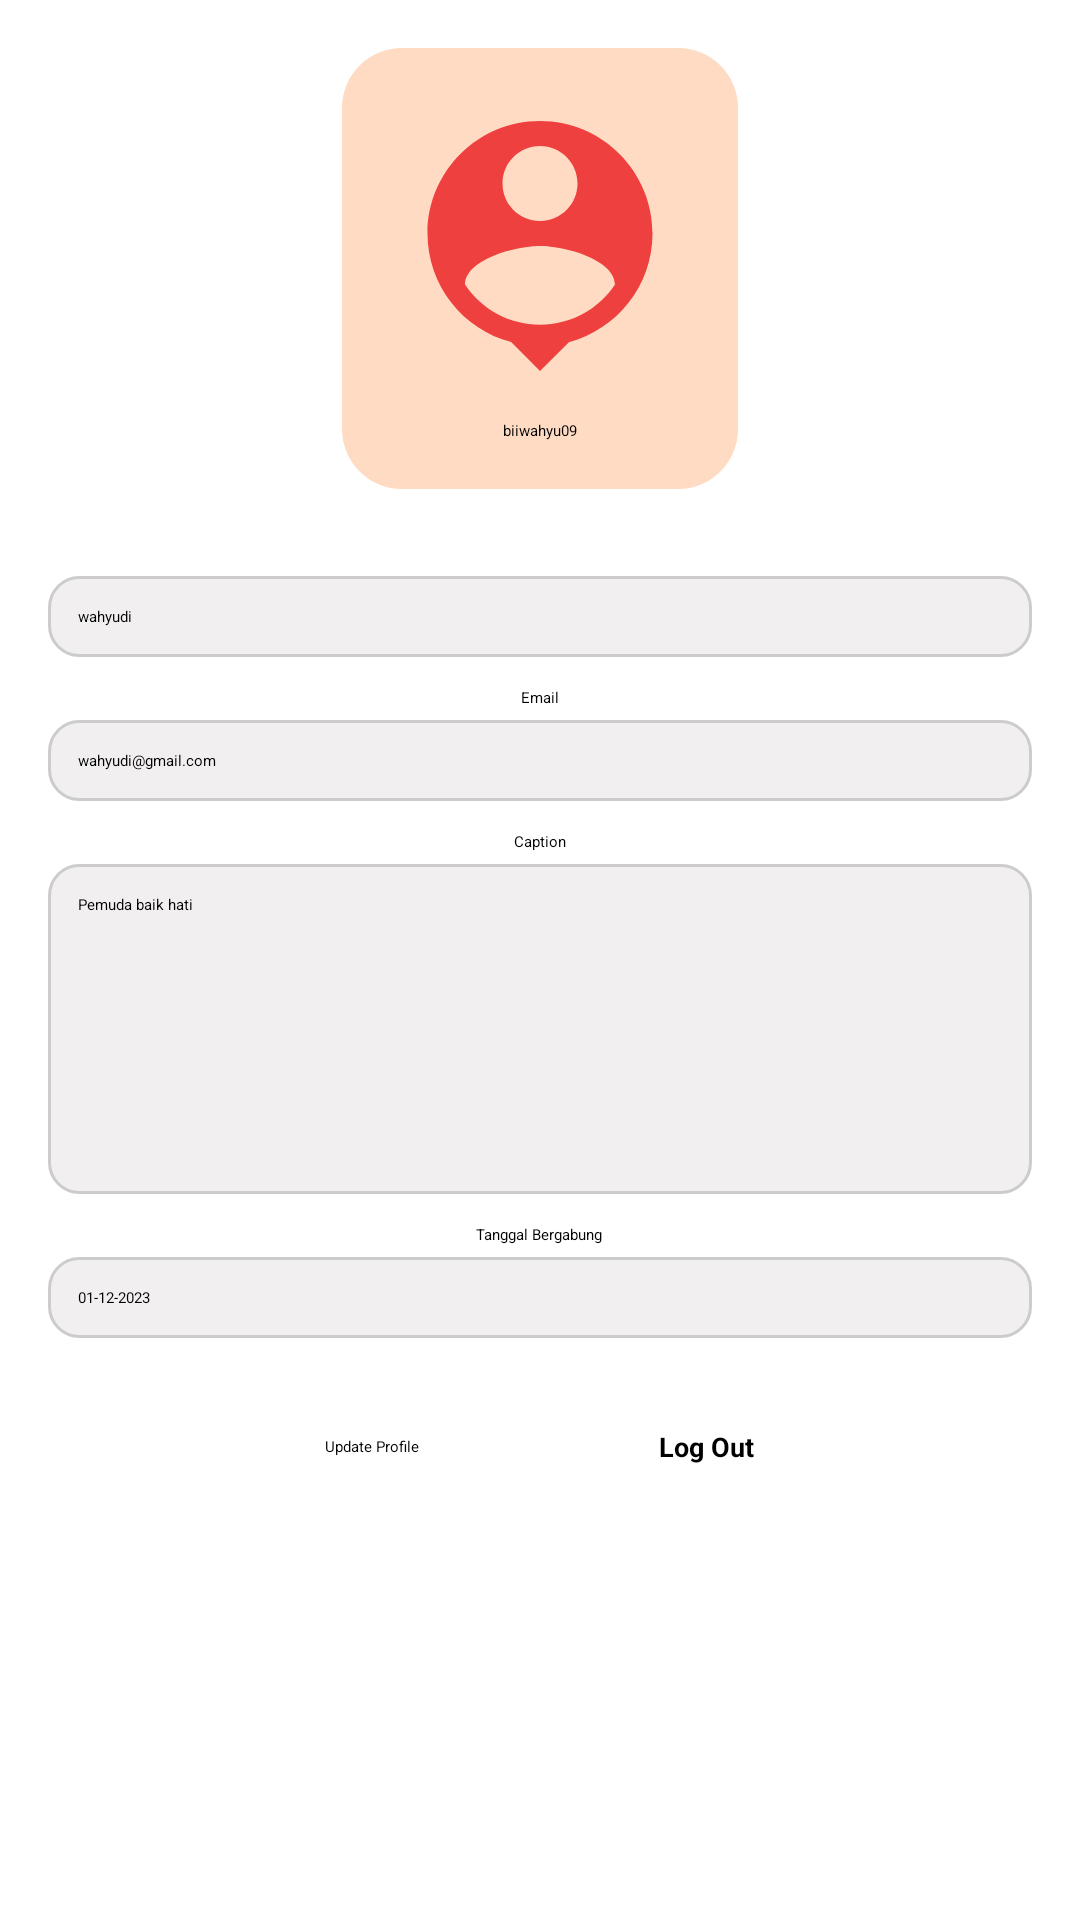

Layout XML and referenced resources for this Android screen:
<!-- AndroidManifest.xml: application theme Theme.BottomNavYT -->
<!-- res/layout/fragment_profile.xml -->
<LinearLayout
    xmlns:android="http://schemas.android.com/apk/res/android"
    android:layout_width="match_parent"
    android:layout_height="match_parent"
    android:orientation="vertical"
    android:padding="16dp"
    android:gravity="center_horizontal">

    
    <LinearLayout
        android:layout_width="wrap_content"
        android:layout_height="wrap_content"
        android:orientation="vertical"
        android:padding="16dp"
        android:layout_marginBottom="25dp"
        android:background="@drawable/rounded_corner_background"> 

        <ImageView
            android:layout_width="100dp"
            android:layout_height="100dp"
            android:src="@drawable/profile"
            android:layout_gravity="center_horizontal"/>

        <TextView
            android:id="@+id/username"
            android:layout_width="wrap_content"
            android:layout_height="wrap_content"
            android:text="biiwahyu09"
            android:layout_gravity="center_horizontal"
            android:layout_marginTop="8dp"/>

    </LinearLayout>

    
        

    <TextView
        android:id="@+id/fullname"
        android:layout_width="match_parent"
        android:layout_height="wrap_content"
        android:background="@drawable/rounded_edittext"
        android:text="wahyudi"
        android:layout_marginTop="4dp"
        android:layout_marginBottom="10dp"/>

    <TextView
        android:layout_width="wrap_content"
        android:layout_height="wrap_content"
        android:text="Email"/>
    <TextView
        android:id="@+id/email"
        android:layout_width="match_parent"
        android:layout_height="wrap_content"
        android:background="@drawable/rounded_edittext"
        android:text="wahyudi@gmail.com"
        android:layout_marginTop="4dp"
        android:layout_marginBottom="10dp"/> 

    <TextView
        android:layout_width="wrap_content"
        android:layout_height="wrap_content"
        android:text="Caption"/>

    

    <TextView
        android:id="@+id/caption"
        android:layout_width="match_parent"
        android:layout_height="110dp"
        android:layout_marginTop="4dp"
        android:layout_marginBottom="10dp"
        android:text="Pemuda baik hati"
        android:background="@drawable/rounded_edittext" />


        <TextView
        android:layout_width="wrap_content"
        android:layout_height="wrap_content"
        android:text="Tanggal Bergabung"/>
    <TextView
        android:id="@+id/created_at"
        android:layout_width="match_parent"
        android:layout_height="wrap_content"
        android:background="@drawable/rounded_edittext"
        android:text="01-12-2023"
        android:layout_marginTop="4dp"
        android:layout_marginBottom="30dp"/>


    
    <LinearLayout
        android:layout_width="match_parent"
        android:layout_height="wrap_content"
        android:orientation="horizontal"
        android:gravity="center"
        android:layout_marginBottom="20dp">

        <Button
            android:id="@+id/profilupdate"
            android:layout_width="wrap_content"
            android:layout_height="wrap_content"
            android:text="Update Profile"
            android:backgroundTint="@android:color/holo_red_light"/>

        <Button
            android:id="@+id/logout"
            android:layout_width="wrap_content"
            android:layout_height="wrap_content"
            android:text="Log Out"
            android:textSize="9dp"
            android:textStyle="bold"
            android:backgroundTint="@android:color/holo_green_light"
            android:layout_marginLeft="80dp"/>
    </LinearLayout>


</LinearLayout>
<!-- resources referenced by this layout -->
<resources>
  <!-- drawable profile (drawable) -->
  <vector android:height="24dp" android:tint="#EF4040"
      android:viewportHeight="24" android:viewportWidth="24"
      android:width="24dp" xmlns:android="http://schemas.android.com/apk/res/android">
      <path android:fillColor="@android:color/white" android:pathData="M12,2c-4.97,0 -9,4.03 -9,9 0,4.17 2.84,7.67 6.69,8.69L12,22l2.31,-2.31C18.16,18.67 21,15.17 21,11c0,-4.97 -4.03,-9 -9,-9zM12,4c1.66,0 3,1.34 3,3s-1.34,3 -3,3 -3,-1.34 -3,-3 1.34,-3 3,-3zM12,18.3c-2.5,0 -4.71,-1.28 -6,-3.22 0.03,-1.99 4,-3.08 6,-3.08 1.99,0 5.97,1.09 6,3.08 -1.29,1.94 -3.5,3.22 -6,3.22z"/>
  </vector>
  <!-- drawable rounded_corner_background (drawable) -->
  <?xml version="1.0" encoding="utf-8"?>
  <shape xmlns:android="http://schemas.android.com/apk/res/android">
      <solid android:color="#FFDBC3"/> 
      <corners android:radius="20dp"/> 
  </shape>
  <!-- drawable rounded_edittext (drawable) -->
  <?xml version="1.0" encoding="utf-8"?>
  <shape xmlns:android="http://schemas.android.com/apk/res/android">
      <solid android:color="#F1EFEF"/> 
      <corners android:radius="10dp"/> 
      <stroke android:width="1dp" android:color="#CCCCCC"/> 
      <padding
          android:left="10dp"
          android:top="10dp"
          android:right="10dp"
          android:bottom="10dp"/> 
  </shape>
</resources>
